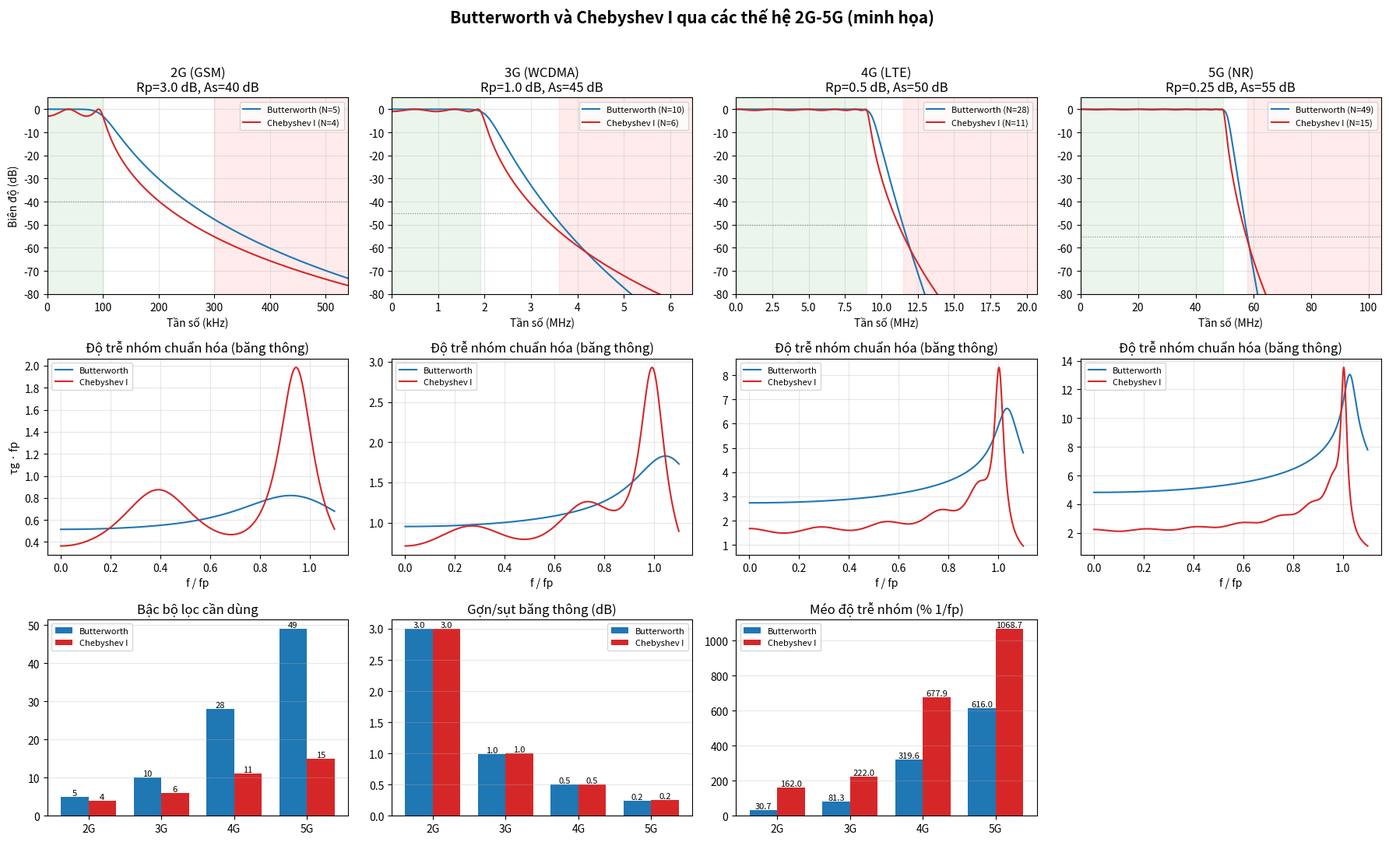

Source code (Python):
import numpy as np
import matplotlib.pyplot as plt
from scipy import signal

SPECS = {
    "2G (GSM)":     dict(fp=100e3,  fst=300e3,  Rp=3.0,  As=40),
    "3G (WCDMA)":   dict(fp=1.92e6, fst=3.6e6,  Rp=1.0,  As=45),
    "4G (LTE)":     dict(fp=9e6,    fst=11.5e6, Rp=0.5,  As=50),
    "5G (NR)":      dict(fp=49.5e6, fst=58e6,   Rp=0.25, As=55),
}

def design(kind, sp):

    wp, ws = 1.0, sp["fst"] / sp["fp"]
    if kind == "butter":
        N, wn = signal.buttord(wp, ws, sp["Rp"], sp["As"], analog=True)
        z, p, k = signal.butter(N, wn, btype="low", analog=True, output="zpk")
    else:
        N, wn = signal.cheb1ord(wp, ws, sp["Rp"], sp["As"], analog=True)
        z, p, k = signal.cheby1(N, sp["Rp"], wn, btype="low", analog=True, output="zpk")
    return N, (z, p, k)

def metrics(zpk, sp):
    f = np.linspace(sp["fp"] * 1e-3, sp["fst"] * 2.0, 6000)
    W = f / sp["fp"]
    _, H = signal.freqs_zpk(*zpk, worN=W)
    mag_db = 20 * np.log10(np.abs(H) + 1e-12)
    phase = np.unwrap(np.angle(H))
    gd = -np.gradient(phase, W) / (2 * np.pi)
    inb = f <= sp["fp"]
    return dict(
        f=f, mag_db=mag_db, gd=gd,
        ripple=mag_db[inb].max() - mag_db[inb].min(),
        gd_var=(gd[inb].max() - gd[inb].min()),
        gd_mean=gd[inb].mean(),
    )

results = {}
for gen, sp in SPECS.items():
    results[gen] = {}
    for kind in ("butter", "cheby1"):
        N, zpk = design(kind, sp)
        m = metrics(zpk, sp)
        m["N"] = N
        results[gen][kind] = m

print(f"{'Thế hệ':<12}{'Lọc':<12}{'Bậc':>4}{'Gợn/sụt(dB)':>13}{'Méo độ trễ nhóm (% của 1/fp)':>34}")
for gen, sp in SPECS.items():
    for kind, label in (("butter", "Butterworth"), ("cheby1", "Chebyshev I")):
        m = results[gen][kind]

        gd_norm = m["gd_var"] * 100
        print(f"{gen:<12}{label:<12}{m['N']:>4}{m['ripple']:>13.2f}{gd_norm:>34.1f}")
    print()

fig, axes = plt.subplots(3, 4, figsize=(18, 11))
fig.suptitle("Butterworth và Chebyshev I qua các thế hệ 2G-5G (minh họa)",
             fontsize=15, fontweight="bold")
col = {"butter": "tab:blue", "cheby1": "tab:red"}
lab = {"butter": "Butterworth", "cheby1": "Chebyshev I"}

for j, (gen, sp) in enumerate(SPECS.items()):
    unit, div = ("MHz", 1e6) if sp["fp"] >= 1e6 else ("kHz", 1e3)

    ax = axes[0, j]
    for kind in ("butter", "cheby1"):
        m = results[gen][kind]
        ax.plot(m["f"] / div, m["mag_db"], color=col[kind],
                label=f"{lab[kind]} (N={m['N']})")
    ax.axvspan(0, sp["fp"] / div, color="green", alpha=0.08)
    ax.axvspan(sp["fst"] / div, ax.get_xlim()[1] * 10, color="red", alpha=0.08)
    ax.axhline(-sp["As"], color="gray", ls=":", lw=0.8)
    ax.set(title=f"{gen}\nRp={sp['Rp']} dB, As={sp['As']} dB",
           xlabel=f"Tần số ({unit})", ylim=(-80, 5),
           xlim=(0, sp["fst"] * 1.8 / div))
    if j == 0: ax.set_ylabel("Biên độ (dB)")
    ax.grid(alpha=0.3); ax.legend(fontsize=8)

    ax = axes[1, j]
    for kind in ("butter", "cheby1"):
        m = results[gen][kind]
        inb = m["f"] <= sp["fp"] * 1.1
        ax.plot(m["f"][inb] / sp["fp"], m["gd"][inb], color=col[kind],
                label=lab[kind])
    ax.set(xlabel="f / fp", title="Độ trễ nhóm chuẩn hóa (băng thông)")
    if j == 0: ax.set_ylabel("τg · fp")
    ax.grid(alpha=0.3); ax.legend(fontsize=8)

gens = list(SPECS)
x = np.arange(len(gens)); wd = 0.38
for i, (key, title, fmt) in enumerate([
        ("N", "Bậc bộ lọc cần dùng", None),
        ("ripple", "Gợn/sụt băng thông (dB)", None),
        ("gd_var", "Méo độ trễ nhóm (% 1/fp)", None)]):
    ax = axes[2, i]
    for s, kind in enumerate(("butter", "cheby1")):
        if key == "gd_var":
            vals = [results[g][kind]["gd_var"] * 100 for g in gens]
        else:
            vals = [results[g][kind][key] for g in gens]
        b = ax.bar(x + (s - 0.5) * wd, vals, wd, color=col[kind], label=lab[kind])
        ax.bar_label(b, fmt="%.1f" if key != "N" else "%d", fontsize=8)
    ax.set_xticks(x, [g.split()[0] for g in gens])
    ax.set_title(title); ax.grid(alpha=0.3, axis="y"); ax.legend(fontsize=8)
axes[2, 3].axis("off")

plt.tight_layout(rect=[0, 0, 1, 0.96])
plt.savefig("ung_dung_2G_5G.png", dpi=140)
plt.show()
